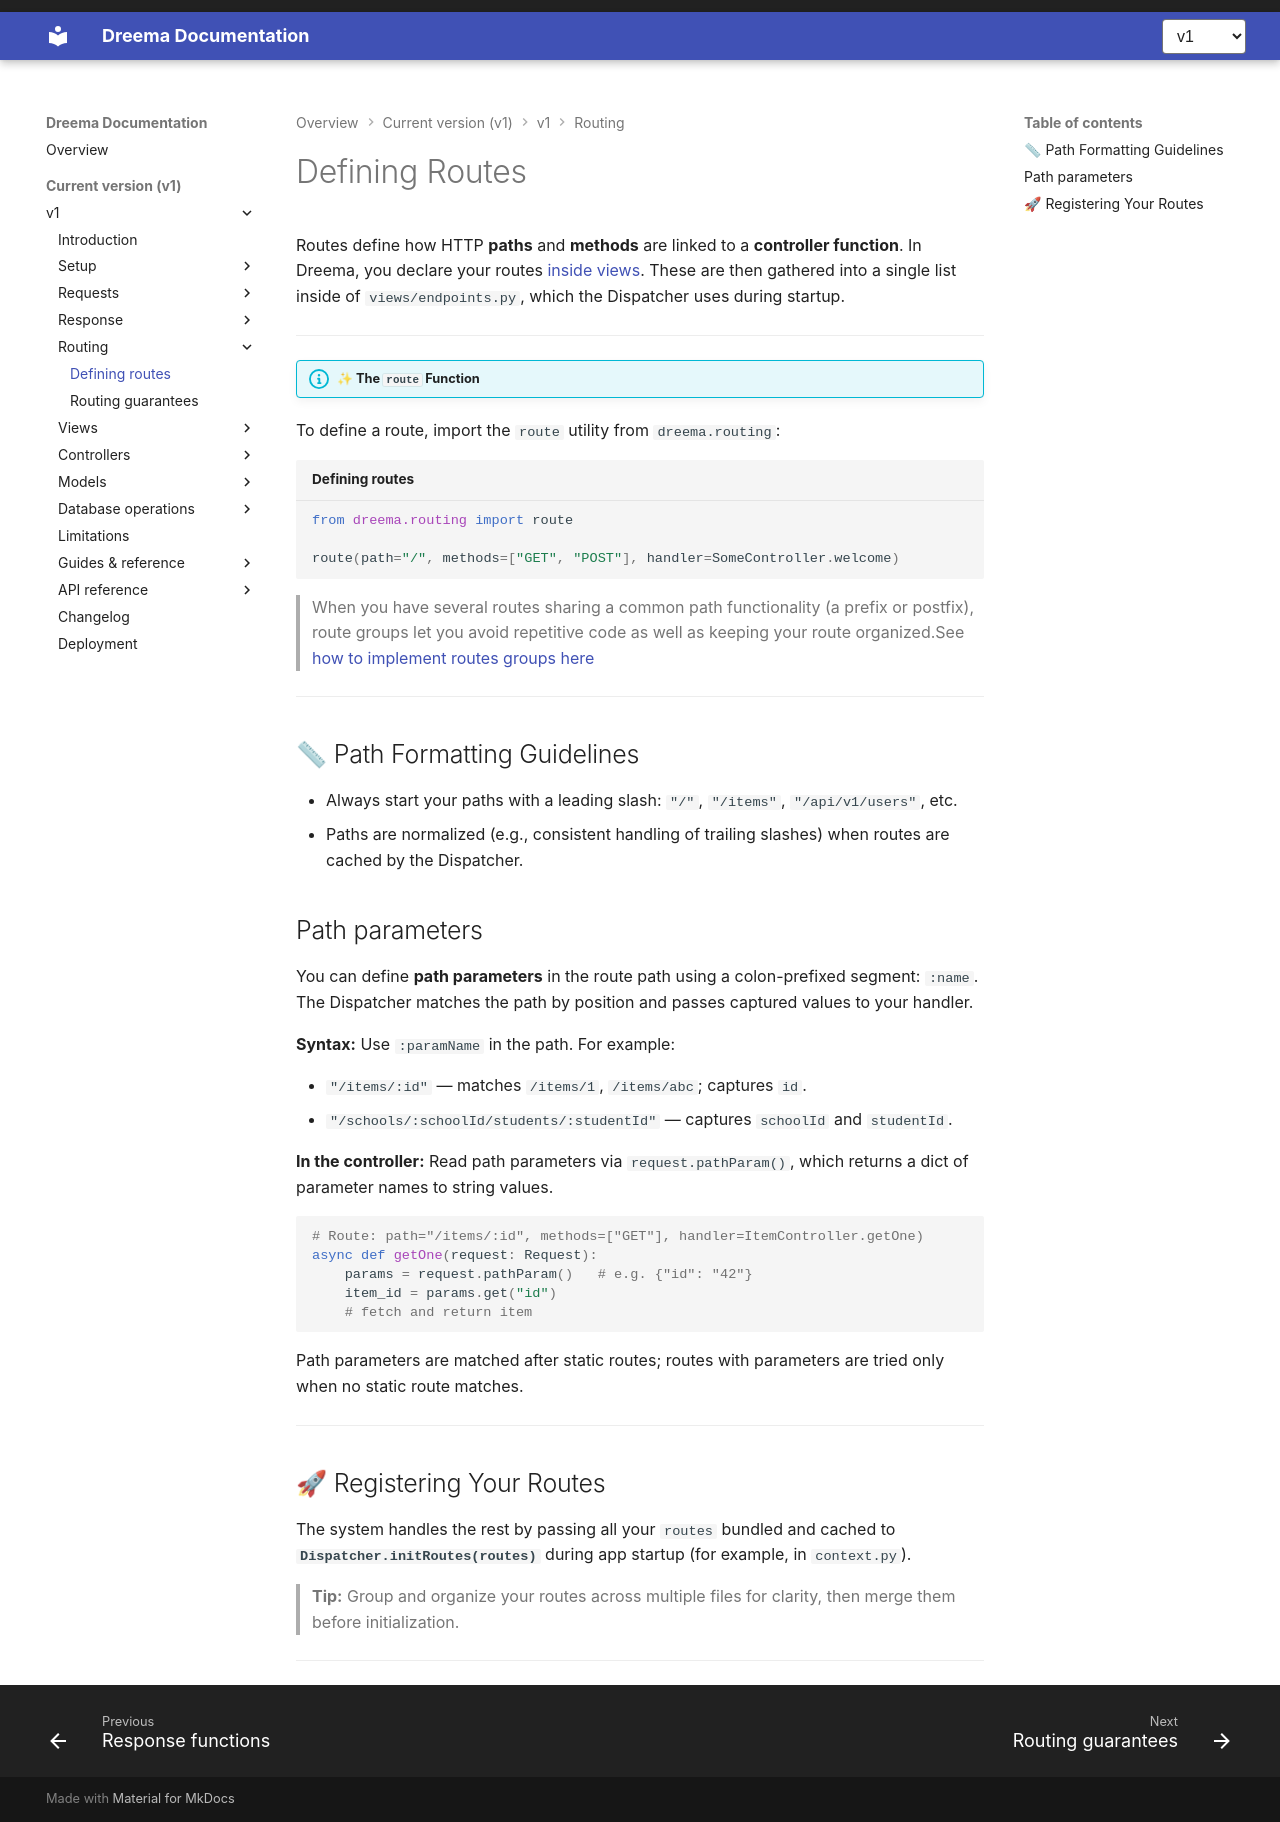

repository: dreem-projects/dq-docs · page: v1/routing/defining-routes/index.html · generator: mkdocs

# Defining Routes

Routes define how HTTP **paths** and **methods** are linked to a **controller function**. In Dreema, you declare your routes [inside views](../views/creating-views.md). These are then gathered into a single list inside of `views/endpoints.py`, which the Dispatcher uses during startup.

---

!!!info "✨ The `route` Function"

To define a route, import the `route` utility from `dreema.routing`:

```python title="Defining routes"
from dreema.routing import route

route(path="/", methods=["GET", "POST"], handler=SomeController.welcome)
```

> When you have several routes sharing a common path functionality (a prefix or postfix), route groups let you avoid repetitive code as well as keeping your route organized.See [how to implement routes groups here](../views/creating-views.md)

<!-- **Parameters:**

- **`path`** — The URL path (e.g., `"/"`, `"/sample-create"`, `"/items"`). Paths must always start with a `/` unless already specified in `routegroups`.
- **`methods`** — A list of allowed HTTP methods (e.g., `["GET"]`, `["POST"]`, `["GET", "POST"]`).
- **`handler`** — An async controller function that takes a single argument (the **Request**) and returns a response (typically via `response(...)`). -->

---

## 📏 Path Formatting Guidelines

- Always start your paths with a leading slash: `"/"`, `"/items"`, `"/api/v1/users"`, etc.
- Paths are normalized (e.g., consistent handling of trailing slashes) when routes are cached by the Dispatcher.

## Path parameters

You can define **path parameters** in the route path using a colon-prefixed segment: `:name`. The Dispatcher matches the path by position and passes captured values to your handler.

**Syntax:** Use `:paramName` in the path. For example:

- `"/items/:id"` — matches `/items/1`, `/items/abc`; captures `id`.
- `"/schools/:schoolId/students/:studentId"` — captures `schoolId` and `studentId`.

**In the controller:** Read path parameters via `request.pathParam()`, which returns a dict of parameter names to string values.

```python
# Route: path="/items/:id", methods=["GET"], handler=ItemController.getOne)
async def getOne(request: Request):
    params = request.pathParam()   # e.g. {"id": "42"}
    item_id = params.get("id")
    # fetch and return item
```

Path parameters are matched after static routes; routes with parameters are tried only when no static route matches.

---

## 🚀 Registering Your Routes

The system handles the rest by passing all your `routes` bundled and cached to **`Dispatcher.initRoutes(routes)`** during app startup (for example, in `context.py`).

> **Tip:** Group and organize your routes across multiple files for clarity, then merge them before initialization.

---
